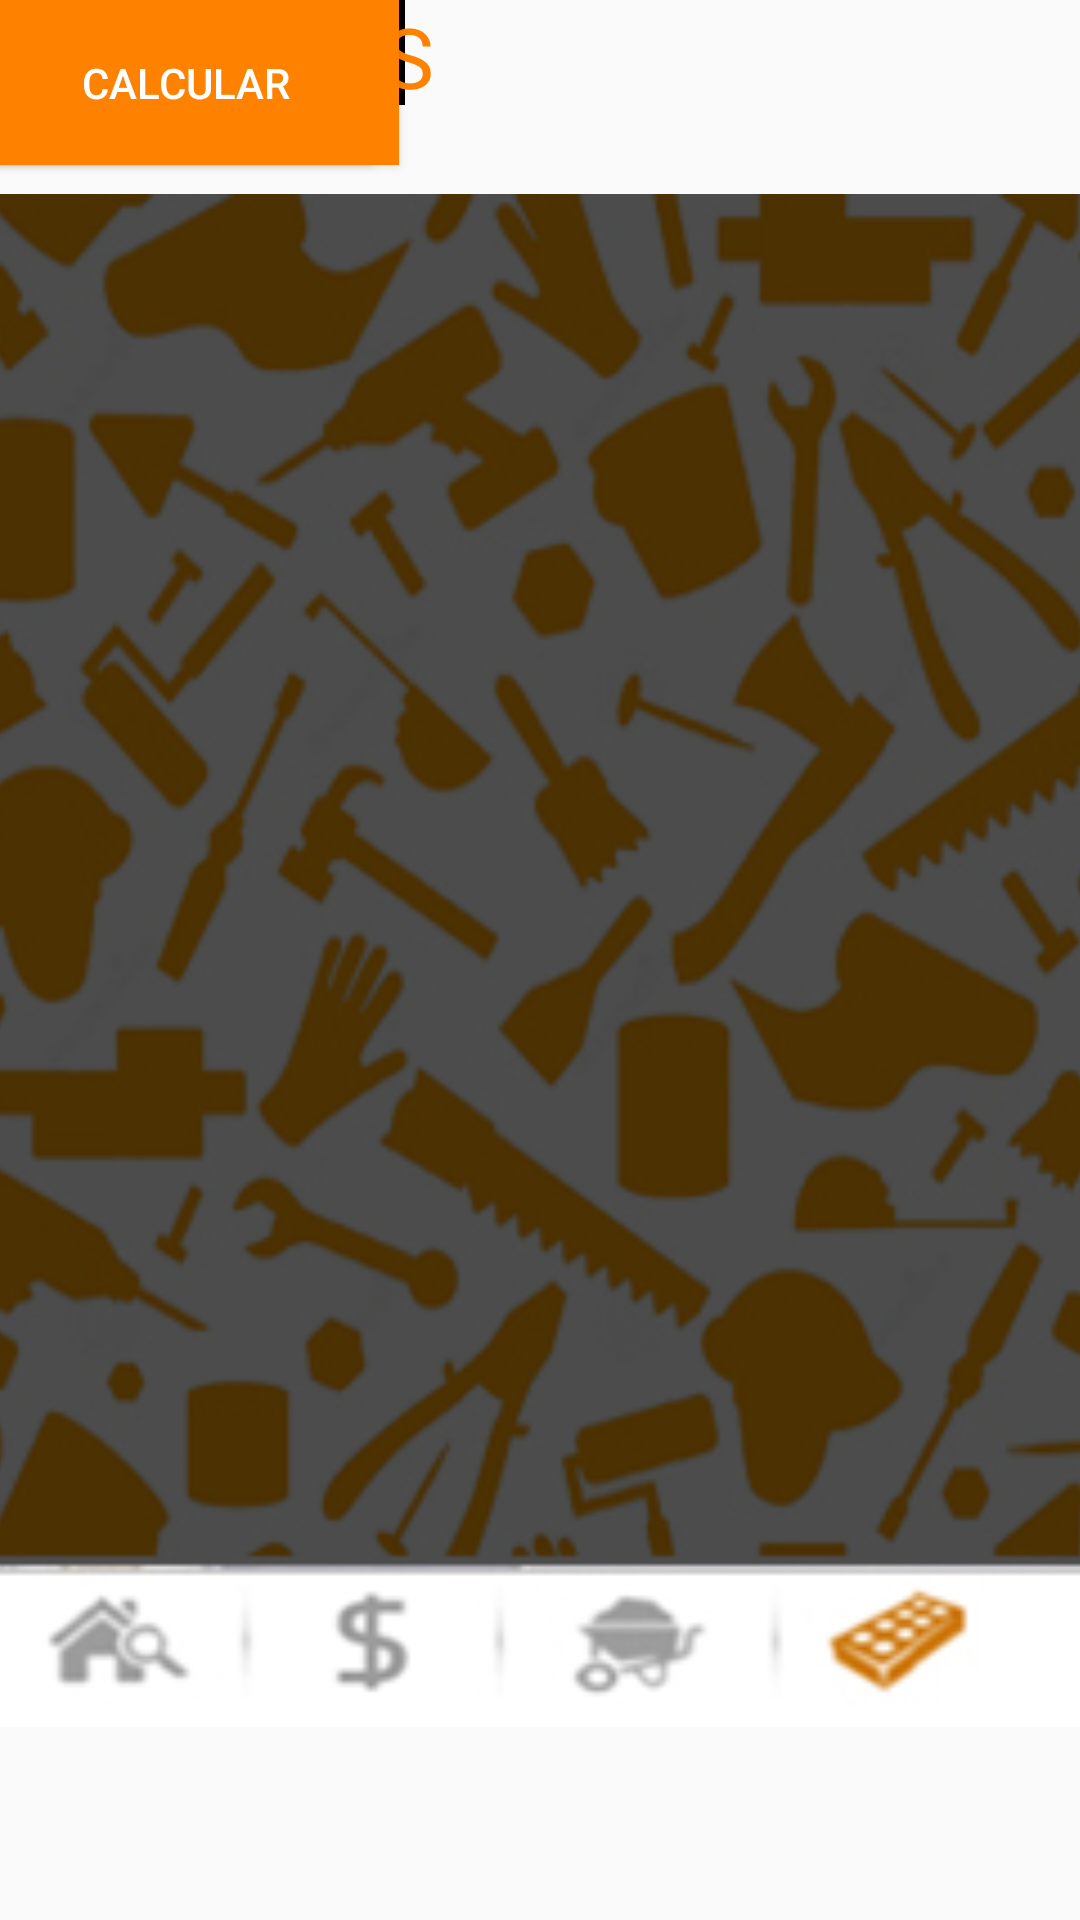

Android layout source for this screen:
<!-- AndroidManifest.xml: application theme AppTheme -->
<!-- res/layout/activity_ampliaciones7.xml -->
<?xml version="1.0" encoding="utf-8"?>
<android.support.constraint.ConstraintLayout xmlns:android="http://schemas.android.com/apk/res/android"
    xmlns:app="http://schemas.android.com/apk/res-auto"
    xmlns:tools="http://schemas.android.com/tools"
    android:layout_width="match_parent"
    android:layout_height="match_parent"
    tools:context=".Ampliaciones7">

    <ImageView
        android:id="@+id/imageView10"
        android:layout_width="387dp"
        android:layout_height="511dp"
        app:layout_constraintBottom_toBottomOf="parent"
        app:layout_constraintEnd_toEndOf="parent"
        app:layout_constraintStart_toStartOf="parent"
        app:layout_constraintTop_toTopOf="parent"
        app:srcCompat="@drawable/otro" />

    <TextView
        android:id="@+id/textView48"
        android:layout_width="135dp"
        android:layout_height="36dp"
        android:text="Largo (m)"
        android:textColor="#fff"
        android:textSize="28sp"
        tools:layout_editor_absoluteX="57dp"
        tools:layout_editor_absoluteY="281dp" />

    <TextView
        android:id="@+id/textView50"
        android:layout_width="135dp"
        android:layout_height="36dp"
        android:text="Ventanas"
        android:textColor="#fff"
        android:textSize="28sp"
        tools:layout_editor_absoluteX="57dp"
        tools:layout_editor_absoluteY="237dp" />

    <EditText
        android:id="@+id/editText7"
        android:layout_width="135dp"
        android:layout_height="35dp"
        android:background="#000000"
        android:ems="10"
        android:inputType="number"
        android:textColor="#fff"
        tools:layout_editor_absoluteX="201dp"
        tools:layout_editor_absoluteY="282dp" />

    <EditText
        android:id="@+id/editText8"
        android:layout_width="135dp"
        android:layout_height="34dp"
        android:background="#000000"
        android:ems="10"
        android:inputType="number"
        android:textColor="#fff"
        tools:layout_editor_absoluteX="201dp"
        tools:layout_editor_absoluteY="339dp" />

    <TextView
        android:id="@+id/textView49"
        android:layout_width="135dp"
        android:layout_height="38dp"
        android:text="Ancho (m)"
        android:textColor="#fff"
        android:textSize="28sp"
        tools:layout_editor_absoluteX="57dp"
        tools:layout_editor_absoluteY="329dp" />

    <TextView
        android:id="@+id/textView46"
        android:layout_width="125dp"
        android:layout_height="36dp"
        android:text="Largo (m)"
        android:textColor="#fff"
        android:textSize="28sp"
        tools:layout_editor_absoluteX="57dp"
        tools:layout_editor_absoluteY="79dp" />

    <EditText
        android:id="@+id/editText3"
        android:layout_width="135dp"
        android:layout_height="35dp"
        android:background="#000000"
        android:ems="10"
        android:inputType="number"
        android:textColor="#fff"
        tools:layout_editor_absoluteX="183dp"
        tools:layout_editor_absoluteY="80dp" />

    <EditText
        android:id="@+id/editText4"
        android:layout_width="135dp"
        android:layout_height="34dp"
        android:background="#000000"
        android:ems="10"
        android:inputType="number"
        android:textColor="#fff"
        tools:layout_editor_absoluteX="183dp"
        tools:layout_editor_absoluteY="133dp" />

    <TextView
        android:id="@+id/textView47"
        android:layout_width="132dp"
        android:layout_height="43dp"
        android:text="Ancho (m)"
        android:textColor="#fff"
        android:textSize="28sp"
        tools:layout_editor_absoluteX="50dp"
        tools:layout_editor_absoluteY="129dp" />

    <TextView
        android:id="@+id/textView44"
        android:layout_width="147dp"
        android:layout_height="37dp"
        android:text="PAREDES"
        android:textAlignment="center"
        android:textColor="#FF8100"
        android:textSize="28sp"
        tools:layout_editor_absoluteX="119dp"
        tools:layout_editor_absoluteY="16dp" />

    <TextView
        android:id="@+id/textView45"
        android:layout_width="147dp"
        android:layout_height="37dp"
        android:text="VENTANAS"
        android:textAlignment="center"
        android:textColor="#FF8100"
        android:textSize="28sp"
        tools:layout_editor_absoluteX="119dp"
        tools:layout_editor_absoluteY="194dp" />

    <Button
        android:id="@+id/button8"
        android:layout_width="133dp"
        android:layout_height="55dp"
        android:background="#ff8100"
        android:text="REGRESAR"
        android:textColor="#FFF"
        tools:layout_editor_absoluteX="50dp"
        tools:layout_editor_absoluteY="384dp" />

    <Button
        android:id="@+id/button9"
        android:layout_width="124dp"
        android:layout_height="55dp"
        android:background="#ff8100"
        android:text="CALCULAR"
        android:textColor="#FFF"
        tools:layout_editor_absoluteX="212dp"
        tools:layout_editor_absoluteY="384dp" />

    <Spinner
        android:id="@+id/spinner"
        android:layout_width="60dp"
        android:layout_height="29dp"
        android:background="#ff8100"
        tools:layout_editor_absoluteX="202dp"
        tools:layout_editor_absoluteY="243dp" />

</android.support.constraint.ConstraintLayout>
<!-- resources referenced by this layout -->
<resources>
  <!-- drawable otro: jpg bitmap (drawable, 89054 bytes) -->
  <style name="AppTheme" parent="Theme.AppCompat.Light.DarkActionBar">
          
          <item name="colorPrimary">#ff8100</item>
      </style>
</resources>
